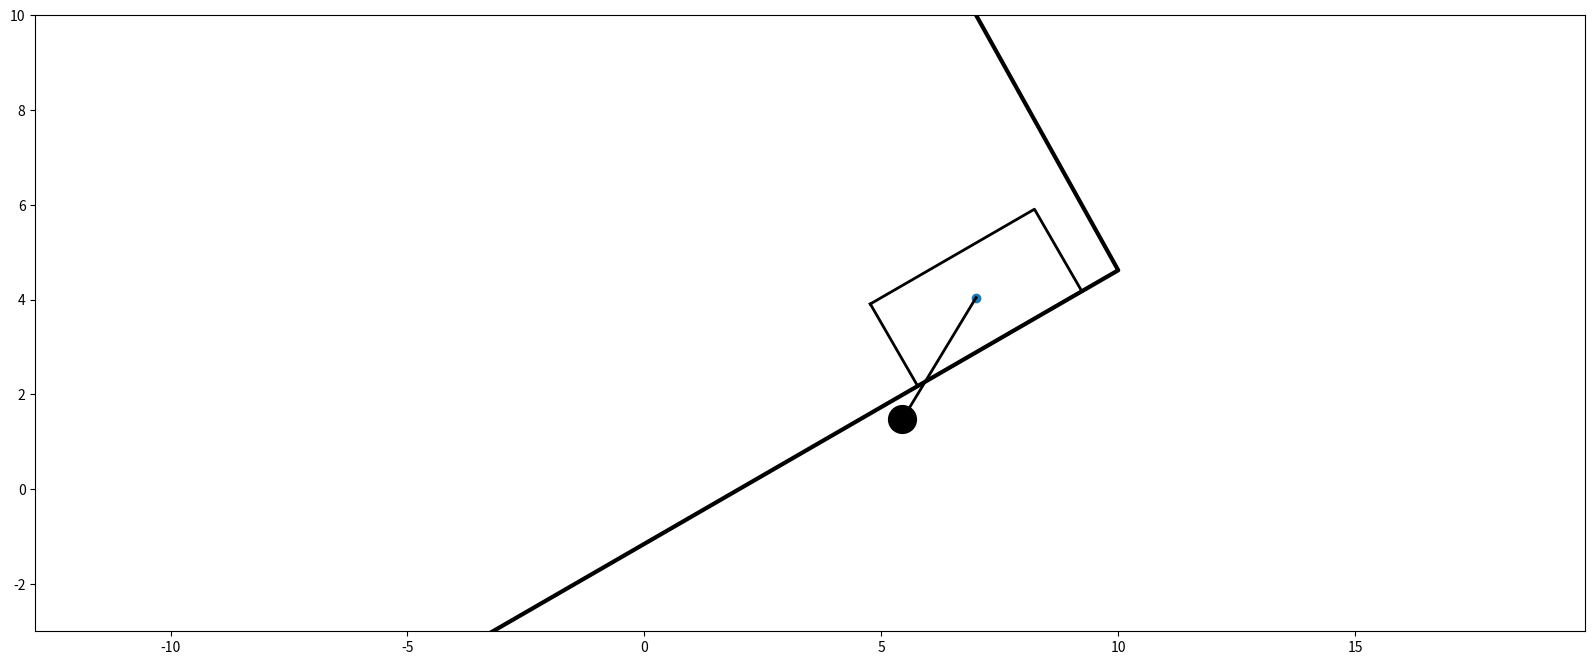

The script that saved this image:

import math as mh
import numpy as np
import matplotlib.pyplot as plt
from matplotlib.animation import FuncAnimation


def rotate(x, y, theta):
    xr = mh.cos(theta) * x - mh.sin(theta) * y
    yr = (mh.sin(theta)) * x + np.cos(theta) * y
    return xr, yr


def Film(i):
    Point_A.set_data(X_A[i], Y_A[i])
    Point_B.set_data(X_B[i], Y_B[i])
    Box.set_data(X_A[i] + X_Box, Y_A[i] + Y_Box)
    Line_AB.set_data([X_A[i], X_B[i]], [Y_A[i], Y_B[i]])
    return [Point_A, Point_B, Box, Line_AB]


steps = 400
t = np.linspace(10, 0, steps)
S = 5
phi = np.sin(t)
s = t
x = t

fig = plt.figure(figsize=[20, 8])
ax = fig.add_subplot(1, 1, 1)
ax.axis('equal')
ax.set(xlim=[-3, 10], ylim=[-3, 10])

BoxX = 4
BoxY = 2
bx = BoxX / 2
by = BoxY / 2
l = 3
Pi = np.pi
alpha = Pi / 6
alphay = (55 * Pi) / 180
tg = np.tan(alpha)


# Платформы
X_Ground = [10 / np.tan(alphay), 10, -6, 10]
Y_Ground = [10, 8 * tg, -8 * tg, -8 * tg]
ax.plot(X_Ground, Y_Ground, color='black', linewidth=3)
#


# Брусок
x1, y1 = rotate(-bx, by, alpha)
x2, y2 = rotate(bx, by, alpha)
x3, y3 = rotate(bx, -by, alpha)
x4, y4 = rotate(-bx, -by, alpha)

X_Box = np.array([x1, x2, x3, x4, x1])
Y_Box = np.array([y1, y2, y3, y4, y1])
#


# Точки А и В
X_A = BoxX / 2 + x - S
Y_A = X_A * tg
X_B = X_A + l * np.sin(phi)
Y_B = Y_A - l * np.cos(phi)
#


Point_A = ax.plot(X_A[0], Y_A[0], marker='o')[0]
Point_B = ax.plot(X_B[0], Y_B[0], marker='o', markersize=20, color='black')[0]
Box = ax.plot(X_A[0] + X_Box, Y_A[0] + Y_Box, color='black', linewidth='2')[0]
Line_AB = ax.plot([X_A[0], X_B[0]], [Y_A[0], Y_B[0]], color='black', linewidth='2')[0]


anima = FuncAnimation(fig, Film, frames=steps, interval=10)
plt.show()
